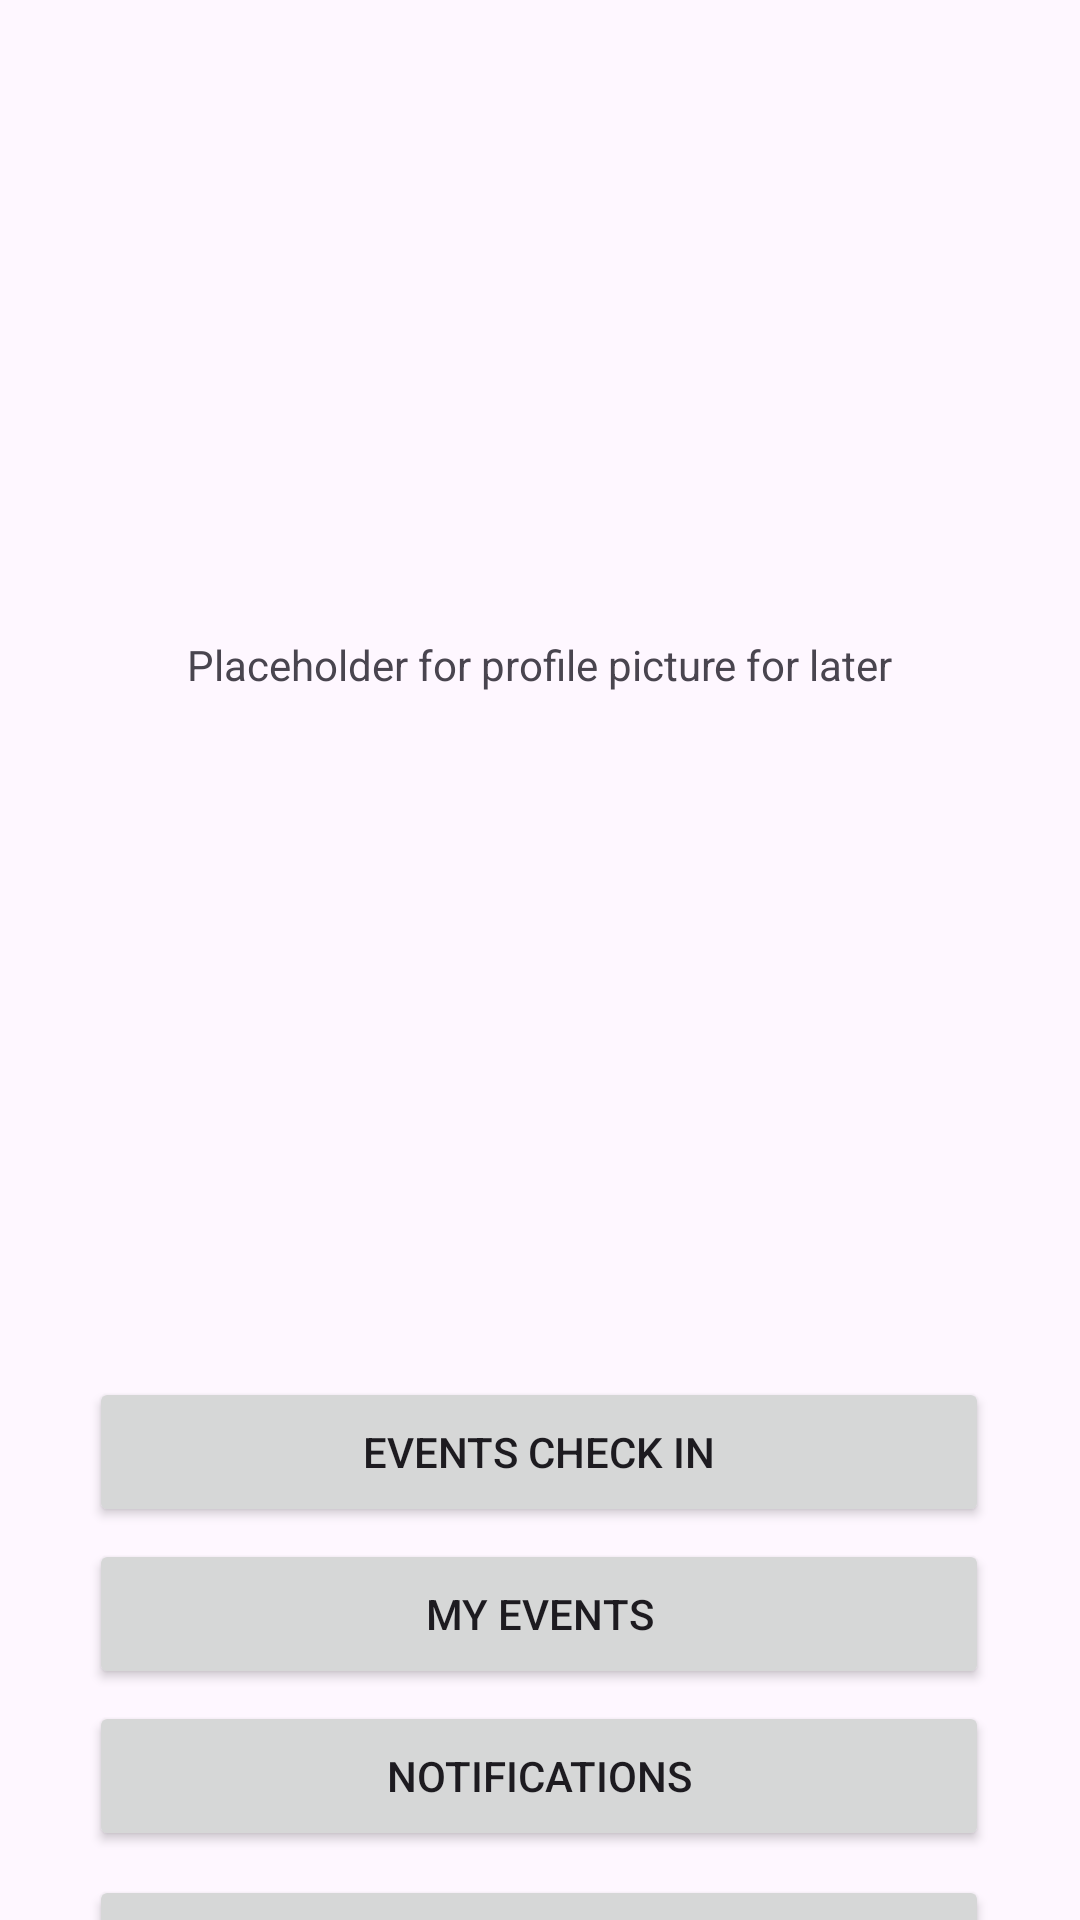

Layout XML and referenced resources for this Android screen:
<!-- AndroidManifest.xml: application theme Theme.GIDEvents -->
<!-- res/layout/organizer_main.xml -->
<?xml version="1.0" encoding="utf-8"?>
<androidx.constraintlayout.widget.ConstraintLayout xmlns:android="http://schemas.android.com/apk/res/android"
    xmlns:app="http://schemas.android.com/apk/res-auto"
    xmlns:tools="http://schemas.android.com/tools"
    android:layout_width="match_parent"
    android:layout_height="match_parent"
    tools:context=".OrganizerActivity">
    <TextView
        android:id="@+id/placeHolder"
        android:layout_width="wrap_content"
        android:layout_height="wrap_content"
        android:layout_marginTop="212dp"
        android:text="Placeholder for profile picture for later"
        app:layout_constraintEnd_toEndOf="parent"
        app:layout_constraintStart_toStartOf="parent"
        app:layout_constraintTop_toTopOf="parent" />

    <Button
        android:id="@+id/checkInButton"
        android:layout_width="300dp"
        android:layout_height="50dp"
        android:layout_marginTop="228dp"
        android:text="Events check in"
        app:layout_constraintEnd_toEndOf="parent"
        app:layout_constraintHorizontal_bias="0.495"
        app:layout_constraintStart_toStartOf="parent"
        app:layout_constraintTop_toBottomOf="@+id/placeHolder" />

    <Button
        android:id="@+id/enrolledEventsButton"
        android:layout_width="300dp"
        android:layout_height="50dp"
        android:layout_marginTop="4dp"
        android:text="My events"
        app:layout_constraintEnd_toEndOf="parent"
        app:layout_constraintHorizontal_bias="0.495"
        app:layout_constraintStart_toStartOf="parent"
        app:layout_constraintTop_toBottomOf="@+id/checkInButton" />

    <Button
        android:id="@+id/notificationButton"
        android:layout_width="300dp"
        android:layout_height="50dp"
        android:layout_marginTop="4dp"
        android:text="Notifications"
        app:layout_constraintEnd_toEndOf="parent"
        app:layout_constraintHorizontal_bias="0.495"
        app:layout_constraintStart_toStartOf="parent"
        app:layout_constraintTop_toBottomOf="@+id/enrolledEventsButton" />

    <Button
        android:id="@+id/profileEditButton"
        android:layout_width="300dp"
        android:layout_height="50dp"
        android:layout_marginTop="8dp"
        android:text="Edit profile"
        app:layout_constraintEnd_toEndOf="parent"
        app:layout_constraintHorizontal_bias="0.495"
        app:layout_constraintStart_toStartOf="parent"
        app:layout_constraintTop_toBottomOf="@+id/notificationButton" />

    <Button
        android:id="@+id/browseEventsButton"
        android:layout_width="300dp"
        android:layout_height="50dp"
        android:layout_marginTop="4dp"
        android:text="Browse events"
        app:layout_constraintEnd_toEndOf="parent"
        app:layout_constraintHorizontal_bias="0.495"
        app:layout_constraintStart_toStartOf="parent"
        app:layout_constraintTop_toBottomOf="@+id/profileEditButton" />

</androidx.constraintlayout.widget.ConstraintLayout>
<!-- resources referenced by this layout -->
<resources>
  <style name="Theme.GIDEvents" parent="Base.Theme.GIDEvents" />
  <style name="Base.Theme.GIDEvents" parent="Theme.Material3.DayNight.NoActionBar">
          
          
      </style>
</resources>
